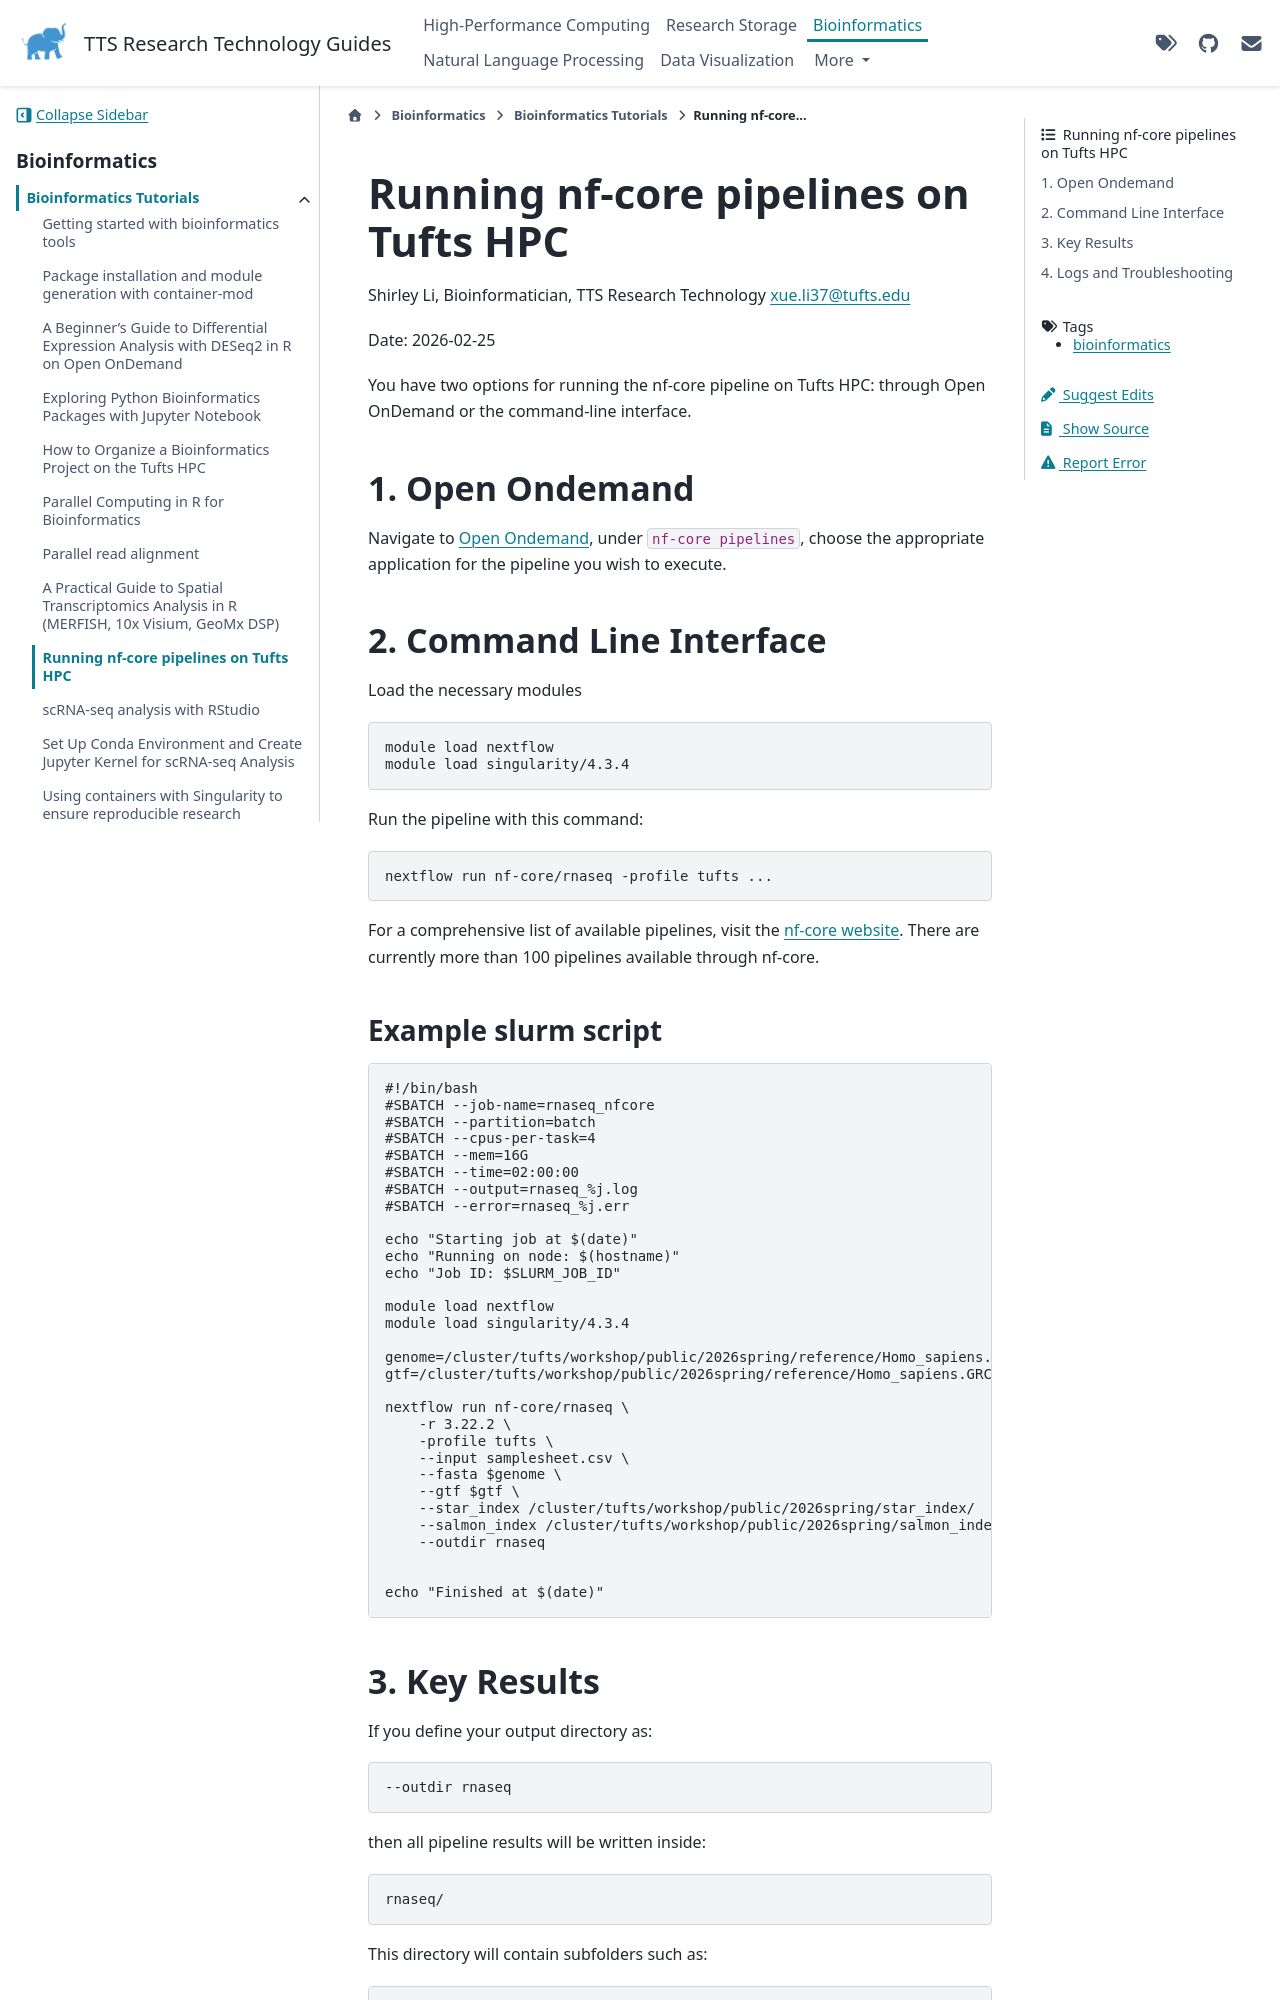

repository: TuftsRT/guides · page: dev/bio/tutorials/running-nfcore-pipelines.html · generator: sphinx

---
tags: bioinformatics
---

# Running nf-core pipelines on Tufts HPC

Shirley Li, Bioinformatician, TTS Research Technology
xue.li37@tufts.edu

Date: 2026-02-25

You have two options for running the nf-core pipeline on Tufts HPC: through Open OnDemand or the command-line interface.

## 1. Open Ondemand

Navigate to [Open Ondemand](https://ondemand-p01.pax.tufts.edu/), under `nf-core pipelines`, choose the appropriate application for the pipeline you wish to execute.

## 2. Command Line Interface

Load the necessary modules

```
module load nextflow
module load singularity/4.3.4
```

Run the pipeline with this command:

```
nextflow run nf-core/rnaseq -profile tufts ...
```

For a comprehensive list of available pipelines, visit the [nf-core website](https://nf-co.re/pipelines). There are currently more than 100 pipelines available through nf-core.
